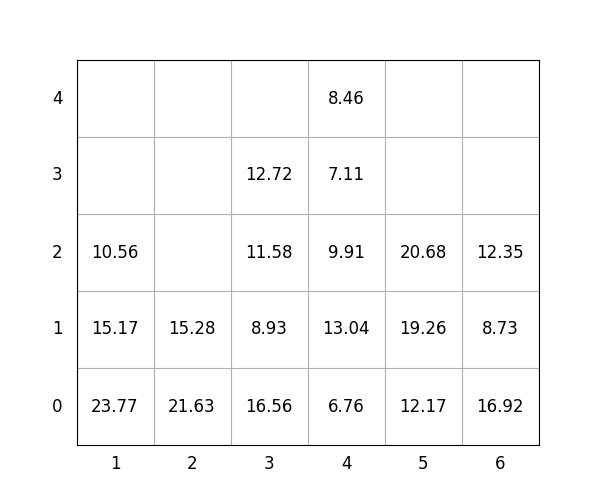

The file beside this chart, header and first rows:
idx, loc_x, loc_y, loc_z, weight, group, score, seq, reloc, size(ft)
1, 4, 0, 0, 6.76, 1, 106.8, 0, 0, 20
2, 6, 0, 0, 16.92, 2, 216.9, 0, 0, 20
3, 1, 0, 0, 23.77, 1, 123.8, 0, 0, 20
4, 5, 0, 0, 12.17, 3, 312.2, 0, 0, 20
5, 2, 0, 0, 21.63, 3, 321.6, 0, 1.0, 20
6, 2, 0, 1, 15.28, 3, 315.3, 1, 1.0, 20
7, 5, 0, 1, 19.26, 3, 319.3, 2, 0, 20
8, 6, 0, 1, 8.73, 3, 308.7, 3, 0, 20
9, 4, 0, 1, 13.04, 1, 113, 4, 1.0, 20
10, 1, 0, 1, 15.17, 2, 215.2, 5, 0, 20
11, 3, 0, 0, 16.56, 1, 116.6, 6, 0, 20
12, 3, 0, 1, 8.93, 2, 208.9, 7, 0, 20
13, 3, 0, 2, 11.58, 2, 211.6, 8, 0, 20
14, 4, 0, 2, 9.91, 1, 109.9, 9, 1.0, 20
15, 4, 0, 3, 7.11, 1, 107.1, 10, 1.0, 20
16, 3, 0, 3, 12.72, 2, 212.7, 11, 0, 20
17, 6, 0, 2, 12.35, 3, 312.4, 12, 0, 20
18, 1, 0, 2, 10.56, 3, 310.6, 13, 0, 20
19, 4, 0, 4, 8.46, 1, 108.5, 14, 1.0, 20
20, 5, 0, 2, 20.68, 3, 320.7, 15, 0, 20
